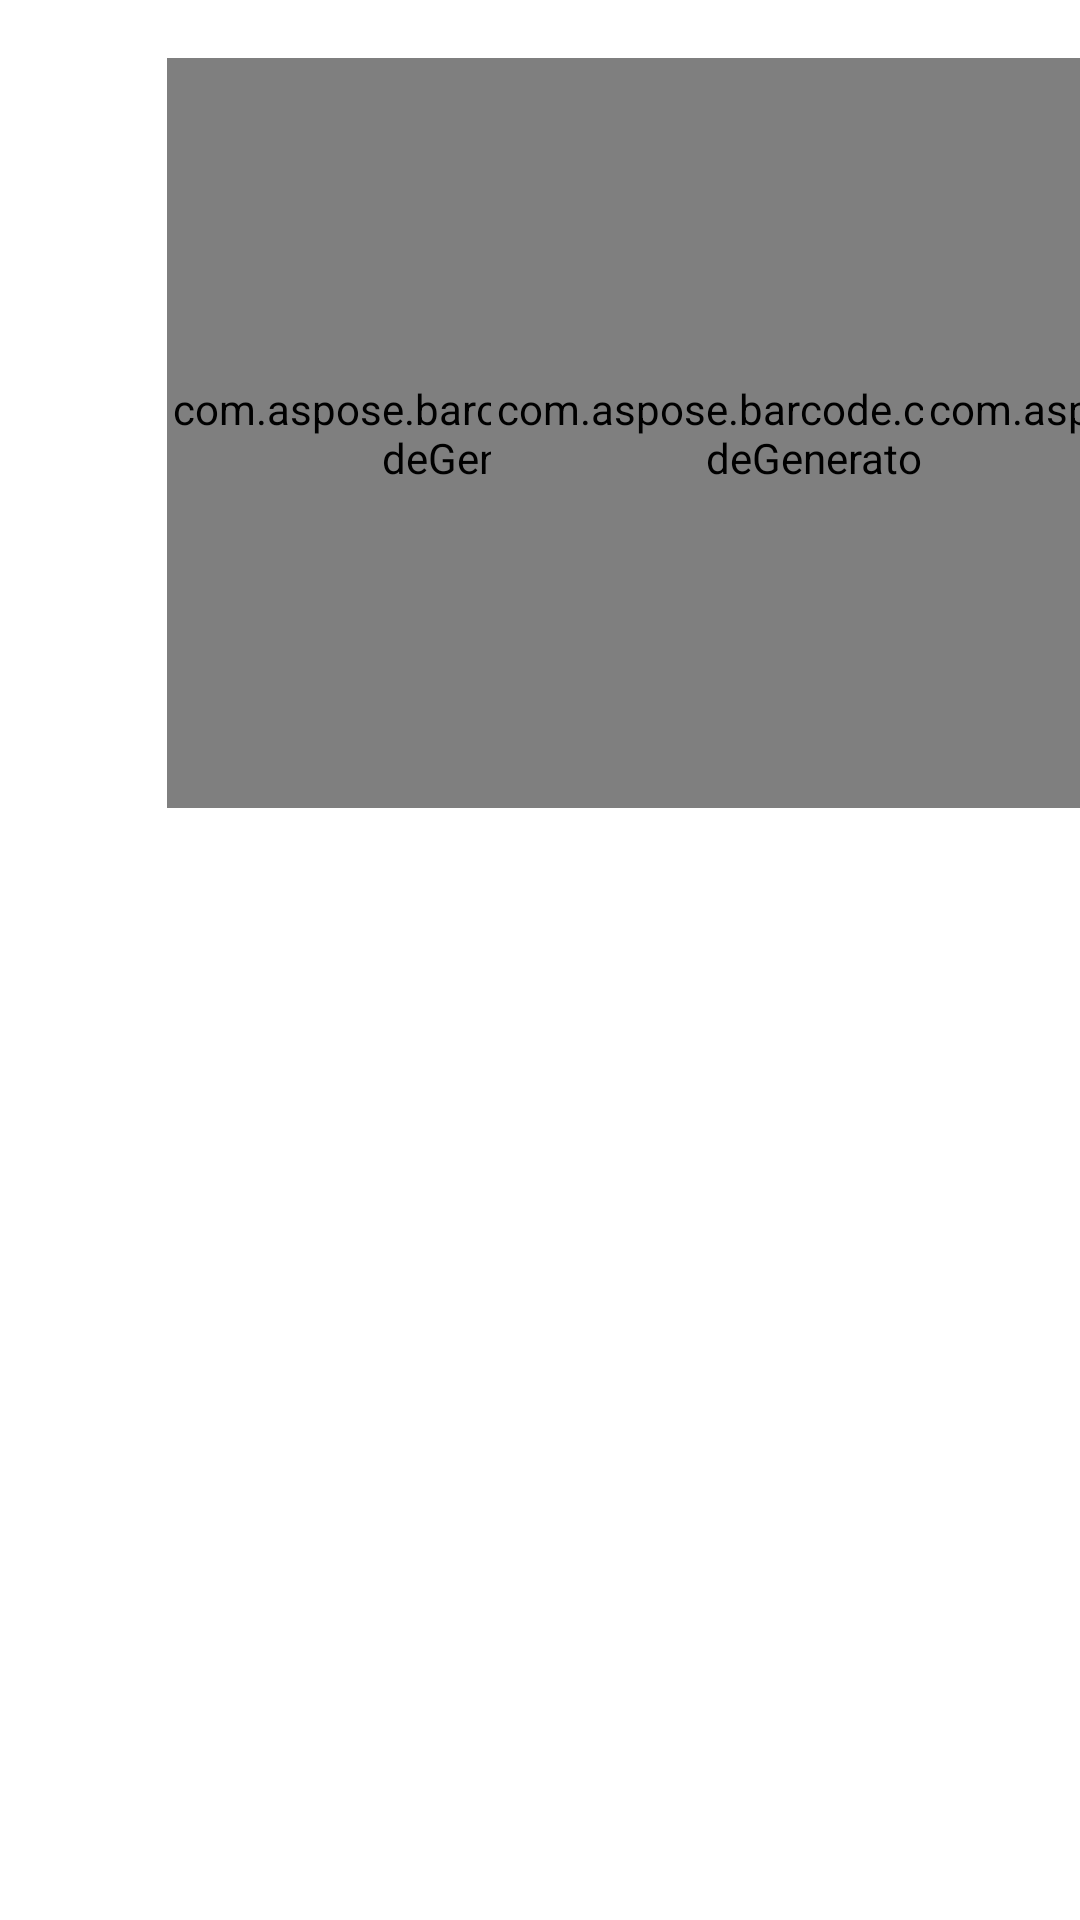

Write the Android layout XML for this screen, with the resource values it uses.
<!-- AndroidManifest.xml: application theme Theme.BarcodeApplication -->
<!-- res/layout/fragment_generator_view_example.xml -->
<?xml version="1.0" encoding="utf-8"?>
<androidx.constraintlayout.widget.ConstraintLayout xmlns:android="http://schemas.android.com/apk/res/android"
    xmlns:app="http://schemas.android.com/apk/res-auto"
    xmlns:tools="http://schemas.android.com/tools"
    android:layout_width="match_parent"
    android:layout_height="match_parent"
    tools:context="com.aspose.barcode.app.fragments.generatorviewexample.GeneratorViewExampleFragment">

    <androidx.constraintlayout.widget.Guideline
        android:id="@+id/line_v_1"
        android:layout_width="wrap_content"
        android:layout_height="wrap_content"
        android:orientation="vertical"
        app:layout_constraintGuide_percent="0.03" />

    <androidx.constraintlayout.widget.Guideline
        android:id="@+id/line_v_2"
        android:layout_width="wrap_content"
        android:layout_height="wrap_content"
        android:orientation="vertical"
        app:layout_constraintGuide_percent="0.33" />

    <androidx.constraintlayout.widget.Guideline
        android:id="@+id/line_v_3"
        android:layout_width="wrap_content"
        android:layout_height="wrap_content"
        android:orientation="vertical"
        app:layout_constraintGuide_percent="0.73" />

    <androidx.constraintlayout.widget.Guideline
        android:id="@+id/line_h_1"
        android:layout_width="wrap_content"
        android:layout_height="wrap_content"
        android:orientation="horizontal"
        app:layout_constraintGuide_percent="0.03" />

    <androidx.constraintlayout.widget.Guideline
        android:id="@+id/line_h_2"
        android:layout_width="wrap_content"
        android:layout_height="wrap_content"
        android:orientation="horizontal"
        app:layout_constraintGuide_percent="0.50" />

    <androidx.constraintlayout.widget.Guideline
        android:id="@+id/line_h_3"
        android:layout_width="wrap_content"
        android:layout_height="wrap_content"
        android:orientation="horizontal"
        app:layout_constraintGuide_percent="0.55" />

    <androidx.constraintlayout.widget.Guideline
        android:id="@+id/line_h_4"
        android:layout_width="wrap_content"
        android:layout_height="wrap_content"
        android:orientation="horizontal"
        app:layout_constraintGuide_percent="0.60" />

    <androidx.constraintlayout.widget.Guideline
        android:id="@+id/line_h_5"
        android:layout_width="wrap_content"
        android:layout_height="wrap_content"
        android:orientation="horizontal"
        app:layout_constraintGuide_percent="0.75" />

    <com.aspose.barcode.component.BarcodeGeneratorView
        android:id="@+id/barcodeGeneratorView1"
        android:layout_width="250dp"
        android:layout_height="250dp"
        android:layout_marginLeft="45dp"
        android:background="@drawable/bg1"
        app:barcodeType="CODABAR"
        app:codetext="77783412"
        app:xDimension="0.8"
        app:barHeight="18"
        app:rotationAngle="90"
        app:filledBars="true"
        app:layout_constraintLeft_toLeftOf="@id/line_v_1"
        app:layout_constraintTop_toTopOf="@id/line_h_1" />

 <com.aspose.barcode.component.BarcodeGeneratorView
        android:id="@+id/barcodeGeneratorView2"
        android:layout_width="250dp"
        android:layout_height="250dp"
        android:layout_marginLeft="45dp"
        android:background="@drawable/bg1"
        app:barcodeType="GS_1_CODE_128"
        app:codetext="3344557789"
        app:xDimension="1.3"
        app:barHeight="11"
        app:rotationAngle="45"
        app:filledBars="true"
        app:layout_constraintLeft_toLeftOf="@id/line_v_2"
        app:layout_constraintTop_toTopOf="@id/line_h_1" />



    <com.aspose.barcode.component.BarcodeGeneratorView
        android:id="@+id/barcodeGeneratorView3"
        android:layout_width="250dp"
        android:layout_height="250dp"
        android:layout_marginLeft="45dp"
        android:background="@drawable/bg1"
        app:barcodeType="AZTEC"
        app:codetext="74432121"
        app:rotationAngle="-30"
        app:layout_constraintLeft_toLeftOf="@id/line_v_3"
        app:layout_constraintTop_toTopOf="@id/line_h_1" />

</androidx.constraintlayout.widget.ConstraintLayout>
<!-- resources referenced by this layout -->
<resources>
  <!-- drawable bg1 (drawable) -->
  <?xml version="1.0" encoding="utf-8"?>
  <shape xmlns:android="http://schemas.android.com/apk/res/android"
      android:shape="rectangle" >
  
      
      <solid
          android:color="#FFFFFF" >
      </solid>
  
      
      <stroke
          android:width="3dp"
          android:color="#FF3363" >
      </stroke>
  
      
      <corners
          android:radius="2dp"   >
      </corners>
  
  </shape>
  <style name="Theme.BarcodeApplication" parent="Theme.MaterialComponents.DayNight.DarkActionBar">
          
          <item name="colorPrimary">@color/purple_500</item>
          <item name="colorPrimaryVariant">@color/purple_700</item>
          <item name="colorOnPrimary">@color/white</item>
          
          <item name="colorSecondary">@color/teal_200</item>
          <item name="colorSecondaryVariant">@color/teal_700</item>
          <item name="colorOnSecondary">@color/black</item>
          
          <item name="android:statusBarColor" tools:targetApi="l">?attr/colorPrimaryVariant</item>
          
      </style>
  <!-- not gathered from this repository: default colours our renderer supplied (Android Studio template values) -->
  <color name="purple_500">#FF6200EE</color>
  <color name="purple_700">#FF3700B3</color>
  <color name="teal_200">#FF03DAC5</color>
  <color name="teal_700">#FF018786</color>
  <color name="black">#FF000000</color>
  <color name="white">#FFFFFFFF</color>
</resources>
